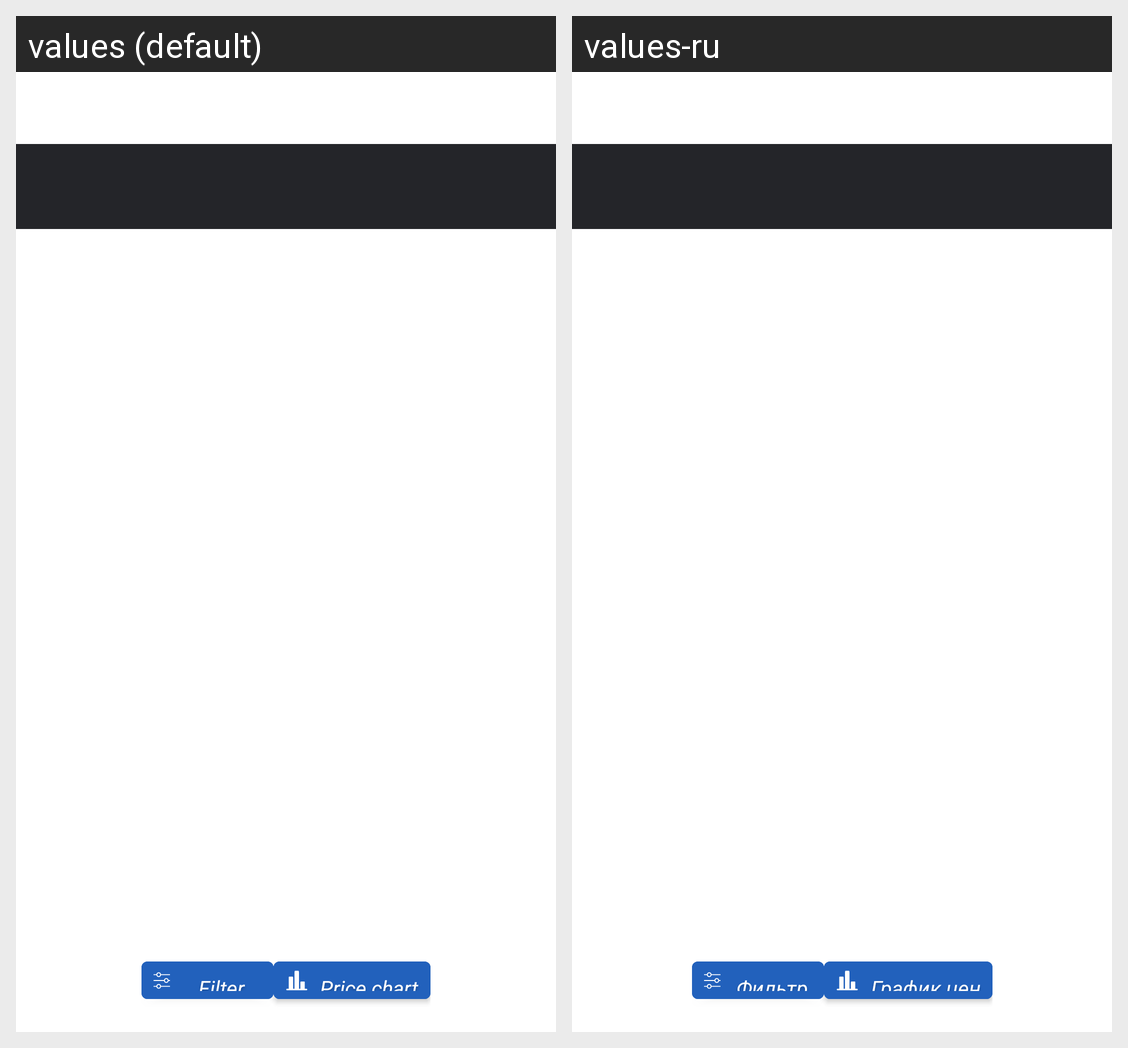

For this localized Android screen grid, give each drawn string resource with its value in every locale shown.
Android screen res/layout/fragment_all_tickets.xml rendered under 2 locales, left to right: values (default), values-ru. Device: Nexus 5 (rendered at 1080×1920; each locale shown at half size, 540×960, under a caption strip naming it); theme Theme.MaterialComponents.DayNight.NoActionBar.
Strings drawn on this screen, with the default value and each locale's value (text and hints the layout hard-codes, and strings that could not be matched under every locale, appear in the picture but are not listed):

filter
  values: Filter
  values-ru: Фильтр

price_chart
  values: Price chart
  values-ru: График цен
